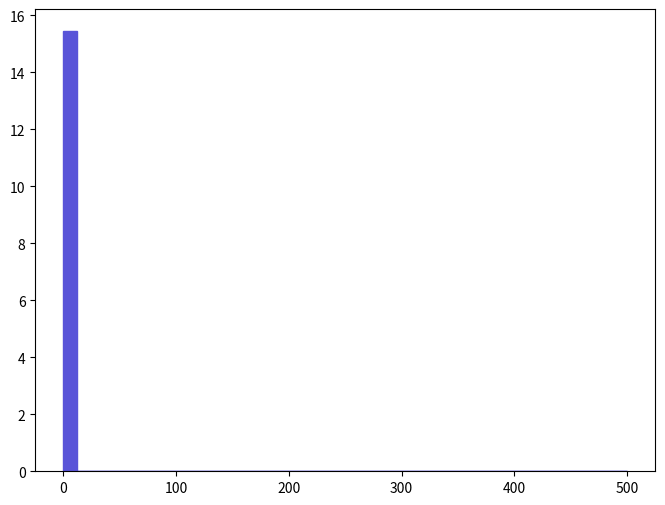

Reproduce this figure in Python. (Note: this script raises an exception after producing the figure.)
def selection_0():

    # Library import
    import numpy
    import matplotlib
    import matplotlib.pyplot   as plt
    import matplotlib.gridspec as gridspec

    # Library version
    matplotlib_version = matplotlib.__version__
    numpy_version      = numpy.__version__

    # Histo binning
    xBinning = numpy.linspace(0.0,500.0,41,endpoint=True)

    # Creating data sequence: middle of each bin
    xData = numpy.array([6.25,18.75,31.25,43.75,56.25,68.75,81.25,93.75,106.25,118.75,131.25,143.75,156.25,168.75,181.25,193.75,206.25,218.75,231.25,243.75,256.25,268.75,281.25,293.75,306.25,318.75,331.25,343.75,356.25,368.75,381.25,393.75,406.25,418.75,431.25,443.75,456.25,468.75,481.25,493.75])

    # Creating weights for histo: y1_THT_0
    y1_THT_0_weights = numpy.array([15.43875,0.0,0.0,0.0,0.0,0.0,0.0,0.0,0.0,0.0,0.0,0.0,0.0,0.0,0.0,0.0,0.0,0.0,0.0,0.0,0.0,0.0,0.0,0.0,0.0,0.0,0.0,0.0,0.0,0.0,0.0,0.0,0.0,0.0,0.0,0.0,0.0,0.0,0.0,0.0])

    # Creating a new Canvas
    fig   = plt.figure(figsize=(8,6),dpi=80)
    frame = gridspec.GridSpec(1,1)
    pad   = fig.add_subplot(frame[0])

    # Creating a new Stack
    pad.hist(x=xData, bins=xBinning, weights=y1_THT_0_weights,\
             label="$unweighted\_events$", histtype="stepfilled", rwidth=1.0,\
             color="#5954d8", edgecolor="#5954d8", linewidth=1, linestyle="solid",\
             bottom=None, cumulative=False, normed=False, align="mid", orientation="vertical")


    # Axis
    plt.rc('text',usetex=False)
    plt.xlabel(r"$H_{T}$ $(GeV)$ ",\
               fontsize=16,color="black")
    plt.ylabel(r"$\mathrm{Events}$ $(\mathcal{L}_{\mathrm{int}} = 10\ \mathrm{fb}^{-1})$ ",\
               fontsize=16,color="black")

    # Boundary of y-axis
    ymax=(y1_THT_0_weights).max()*1.1
    #ymin=0 # linear scale
    ymin=min([x for x in (y1_THT_0_weights) if x])/100. # log scale
    plt.gca().set_ylim(ymin,ymax)

    # Log/Linear scale for X-axis
    plt.gca().set_xscale("linear")
    #plt.gca().set_xscale("log",nonposx="clip")

    # Log/Linear scale for Y-axis
    #plt.gca().set_yscale("linear")
    plt.gca().set_yscale("log",nonposy="clip")

    # Saving the image
    plt.savefig('../../HTML/MadAnalysis5job_0/selection_0.png')
    plt.savefig('../../PDF/MadAnalysis5job_0/selection_0.png')
    plt.savefig('../../DVI/MadAnalysis5job_0/selection_0.eps')

# Running!
if __name__ == '__main__':
    selection_0()
